Photos from the image-classification dataset "crops" in the GitHub repository Clear20-22/Kabbo-GPU. Its 13 classes are: rickshaw, motorcycle, tempu, sedan car, pickup, microbus, mini bus, mini truck, agro use vehicle, medium truck, large bus, heavy truck, trailer.

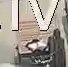
Label: rickshaw

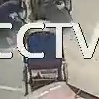
Label: trailer

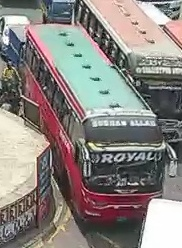
Label: large bus

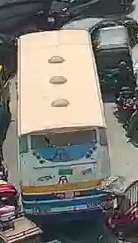
Label: mini bus

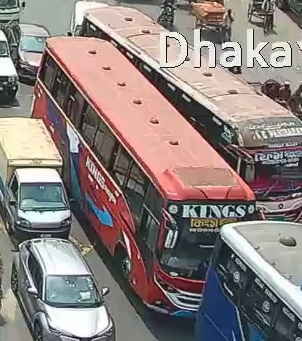
Label: medium truck

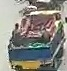
Label: pickup
